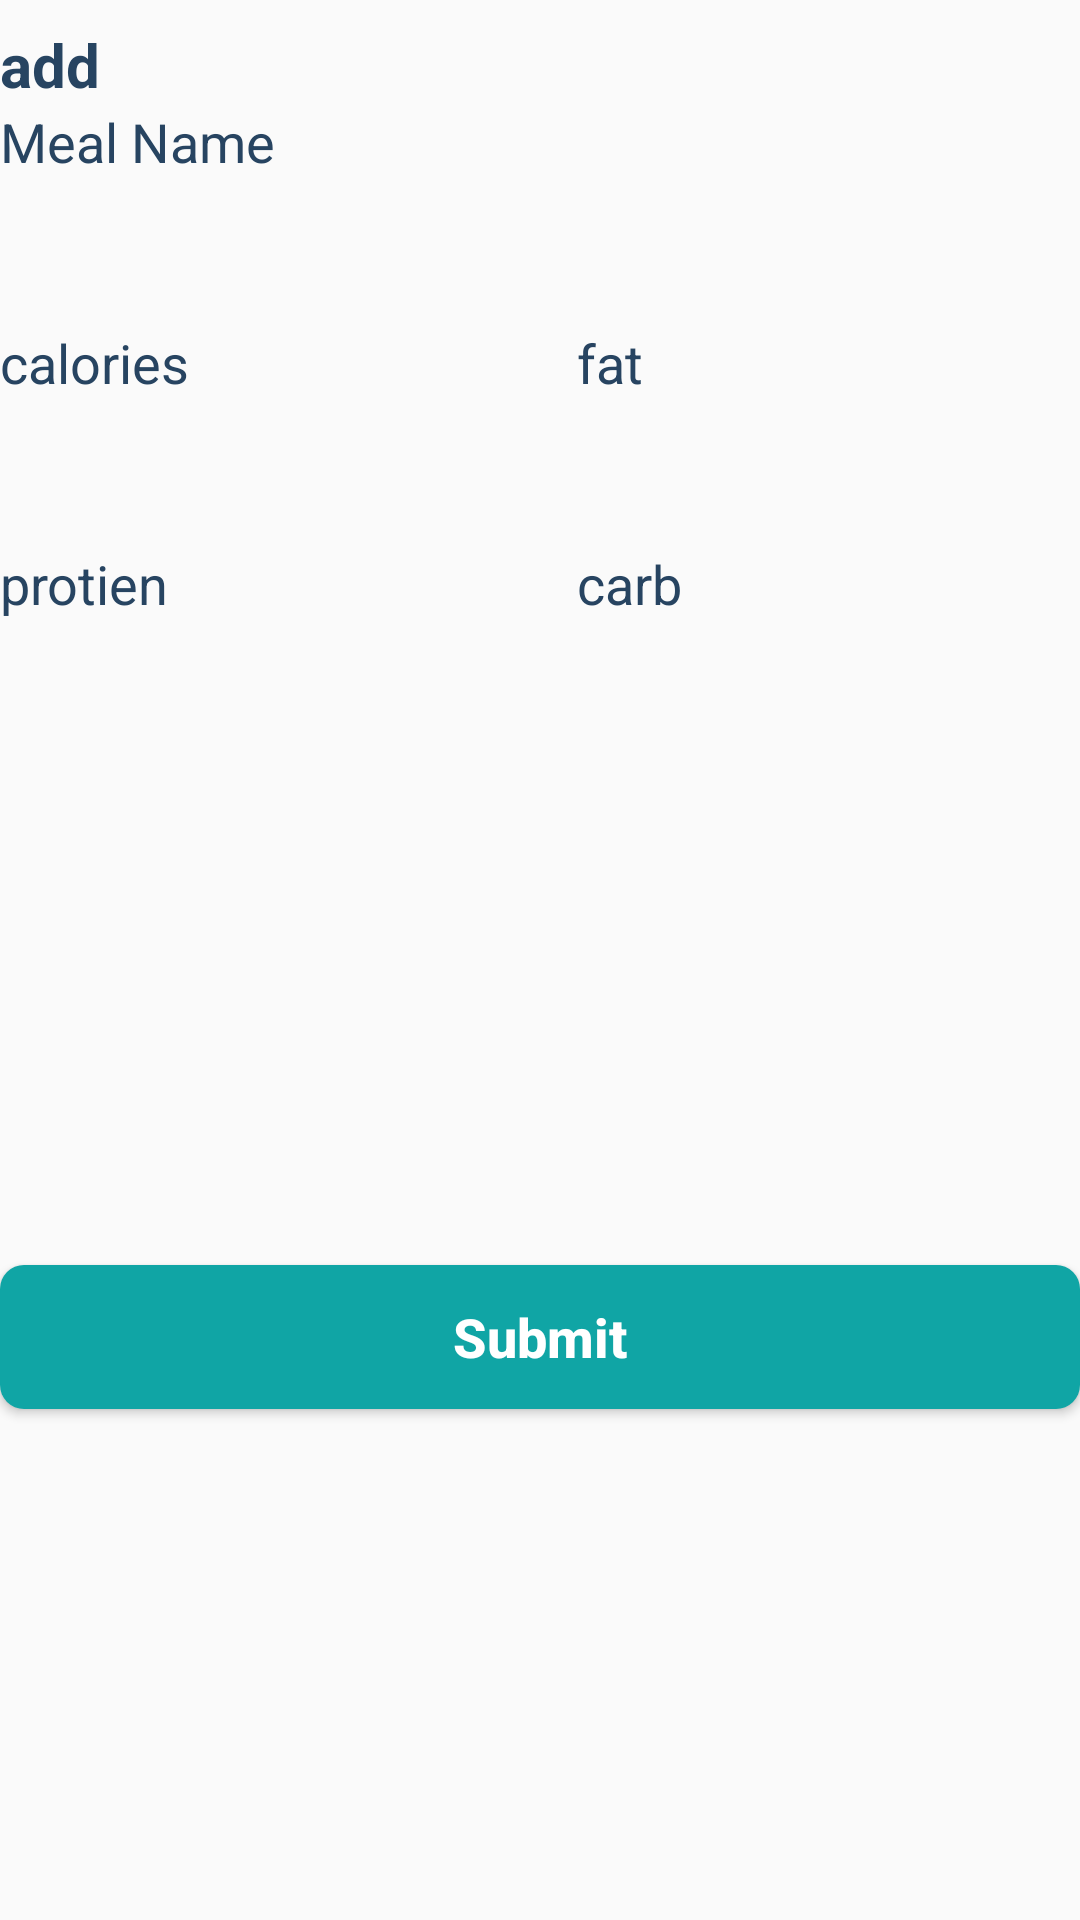

Here is an Android app screen rendered from its layout file. Give the layout XML and the strings, colors and styles it references.
<!-- AndroidManifest.xml: application theme AppTheme -->
<!-- res/layout/add_manual_bottom_sheet.xml -->
<?xml version="1.0" encoding="utf-8"?>
<androidx.constraintlayout.widget.ConstraintLayout xmlns:android="http://schemas.android.com/apk/res/android"
    xmlns:app="http://schemas.android.com/apk/res-auto"
    xmlns:tools="http://schemas.android.com/tools"
    android:layout_width="match_parent"
    android:layout_height="match_parent"
    tools:context=".view.AddManualBottomSheet">

    <View
        android:id="@+id/view2"
        android:layout_width="40dp"
        android:layout_height="3dp"
        android:layout_marginTop="5dp"
        android:layout_weight="1"
        android:background="@drawable/textfield_background"
        android:backgroundTint="@android:color/darker_gray"
        app:layout_constraintEnd_toEndOf="parent"
        app:layout_constraintHorizontal_bias="0.5"
        app:layout_constraintStart_toStartOf="parent"
        app:layout_constraintTop_toTopOf="parent" />

    <TextView
        android:id="@+id/textView39"
        android:layout_width="wrap_content"
        android:layout_height="wrap_content"
        android:layout_gravity="center_horizontal"
        android:layout_margin="@dimen/padding_16dp"
        android:lineSpacingExtra="4sp"
        android:text="@string/add_new"
        android:textColor="@color/darkGreyBlue"
        android:textSize="20sp"
        android:textStyle="bold"
        app:layout_constraintStart_toStartOf="parent"
        app:layout_constraintTop_toBottomOf="@+id/view2" />

    <TextView
        android:id="@+id/newmeal"
        android:layout_width="wrap_content"
        android:layout_height="wrap_content"
        android:layout_gravity="center_horizontal"
        android:layout_margin="@dimen/padding_16dp"
        android:lineSpacingExtra="4sp"
        android:text="@string/Meal_Name"
        android:textColor="@color/darkGreyBlue"
        android:textSize="18sp"
        app:layout_constraintStart_toStartOf="@+id/name_meal_edt"
        app:layout_constraintTop_toBottomOf="@+id/textView39" />

    <EditText
        android:id="@+id/name_meal_edt"
        android:layout_width="match_parent"
        android:layout_height="wrap_content"

        android:layout_margin="@dimen/padding_16dp"

        android:background="@drawable/textfield_background"
        android:inputType="text"
        android:padding="10dp"
        android:textSize="18sp"
        app:layout_constraintEnd_toEndOf="parent"
        app:layout_constraintStart_toStartOf="parent"
        app:layout_constraintTop_toBottomOf="@+id/newmeal" />

    <TextView
        android:id="@+id/newkcal"
        android:layout_width="wrap_content"
        android:layout_height="wrap_content"
        android:layout_gravity="center_horizontal"
        android:layout_marginTop="5dp"
        android:lineSpacingExtra="4sp"
        android:text="@string/calories"
        android:textColor="@color/darkGreyBlue"
        android:textSize="18sp"
        app:layout_constraintStart_toStartOf="@+id/newmeal"
        app:layout_constraintTop_toBottomOf="@+id/name_meal_edt" />

    <EditText
        android:id="@+id/name_cal_edt"
        android:layout_width="0dp"
        android:layout_height="wrap_content"
        android:layout_marginStart="10dp"
        android:background="@drawable/textfield_background"
        android:inputType="text"
        android:padding="10dp"
        android:layout_margin="@dimen/padding_16dp"
        android:textSize="18sp"
        app:layout_constraintEnd_toStartOf="@+id/nesdfdsgfsdwfat"
        app:layout_constraintHorizontal_weight="1"
        app:layout_constraintStart_toStartOf="parent"
        app:layout_constraintTop_toBottomOf="@+id/newkcal" />

    <TextView
        android:id="@+id/newfat"
        android:layout_width="26dp"
        android:layout_height="wrap_content"
        android:layout_gravity="center_horizontal"
        android:layout_marginTop="5dp"
        android:lineSpacingExtra="4sp"
        android:text="@string/fat"
        android:textColor="@color/darkGreyBlue"
        android:textSize="18sp"
        app:layout_constraintStart_toStartOf="@+id/name_fat_edt"
        app:layout_constraintTop_toBottomOf="@+id/name_meal_edt" />

    <TextView
        android:id="@+id/nesdfdsgfsdwfat"
        android:layout_width="wrap_content"
        android:layout_height="wrap_content"
        android:layout_gravity="center_horizontal"
        android:lineSpacingExtra="4sp"
        android:text="@string/fat"
        android:textColor="@color/darkGreyBlue"
        android:textSize="20sp"
        android:visibility="invisible"

        app:layout_constraintEnd_toEndOf="@+id/name_meal_edt"
        app:layout_constraintStart_toStartOf="@+id/name_meal_edt"
        app:layout_constraintTop_toBottomOf="@+id/name_meal_edt" />

    <EditText
        android:id="@+id/name_fat_edt"
        android:layout_width="0dp"
        android:layout_height="wrap_content"
        android:layout_marginEnd="10dp"
        android:background="@drawable/textfield_background"
        android:inputType="text"
        android:padding="10dp"
        android:layout_margin="@dimen/padding_16dp"

        android:textSize="18sp"
        app:layout_constraintEnd_toEndOf="parent"
        app:layout_constraintHorizontal_weight="1"
        app:layout_constraintStart_toEndOf="@+id/nesdfdsgfsdwfat"
        app:layout_constraintTop_toBottomOf="@+id/newfat" />


    <TextView
        android:id="@+id/newprotien"
        android:layout_width="wrap_content"
        android:layout_height="wrap_content"
        android:layout_gravity="center_horizontal"
        android:layout_marginTop="5dp"
        android:lineSpacingExtra="4sp"
        android:text="@string/protien"
        android:textColor="@color/darkGreyBlue"
        android:textSize="18sp"
        app:layout_constraintStart_toStartOf="@+id/newkcal"
        app:layout_constraintTop_toBottomOf="@+id/name_cal_edt" />

    <EditText
        android:id="@+id/name_protien_edt"
        android:layout_width="0dp"
        android:layout_height="wrap_content"
        android:layout_margin="@dimen/padding_16dp"
        android:layout_marginStart="10dp"
        android:background="@drawable/textfield_background"
        android:inputType="text"
        android:padding="10dp"
        android:textSize="18sp"
        app:layout_constraintEnd_toStartOf="@+id/nesdfdsgfsdwfat"
        app:layout_constraintHorizontal_weight="1"
        app:layout_constraintStart_toStartOf="parent"
        app:layout_constraintTop_toBottomOf="@+id/newprotien" />

    <TextView
        android:id="@+id/newcarbs"
        android:layout_width="wrap_content"
        android:layout_height="wrap_content"
        android:layout_gravity="center_horizontal"
        android:layout_marginTop="5dp"
        android:lineSpacingExtra="4sp"
        android:text="@string/carbs"
        android:textColor="@color/darkGreyBlue"

        android:textSize="18sp"
        app:layout_constraintStart_toStartOf="@+id/newfat"
        app:layout_constraintTop_toBottomOf="@+id/name_fat_edt" />

    <EditText
        android:id="@+id/name_carbs_edt"
        android:layout_width="0dp"
        android:layout_height="wrap_content"
        android:layout_margin="@dimen/padding_16dp"
        android:background="@drawable/textfield_background"
        android:inputType="text"
        android:padding="10dp"
        android:textSize="18sp"

        app:layout_constraintEnd_toEndOf="parent"
        app:layout_constraintHorizontal_weight="1"
        app:layout_constraintStart_toEndOf="@+id/nesdfdsgfsdwfat"
        app:layout_constraintTop_toBottomOf="@+id/newprotien" />

    <Button
        android:id="@+id/question6_btn"
        android:layout_width="match_parent"
        android:layout_height="wrap_content"
        android:layout_margin="@dimen/padding_16dp"
        android:background="@drawable/button_background"
        android:text="@string/Submit"
        android:textAllCaps="false"
        android:textColor="@android:color/white"
        android:textSize="18dp"
        android:textStyle="bold"
        app:layout_constraintBottom_toBottomOf="parent"
        app:layout_constraintEnd_toEndOf="@+id/name_carbs_edt"
        app:layout_constraintStart_toStartOf="@+id/name_protien_edt"
        app:layout_constraintTop_toBottomOf="@+id/name_protien_edt" />
</androidx.constraintlayout.widget.ConstraintLayout>
<!-- resources referenced by this layout -->
<resources>
  <color name="darkGreyBlue">#274461</color>
  <!-- drawable button_background (drawable) -->
  <?xml version="1.0" encoding="utf-8"?>
  <shape xmlns:android="http://schemas.android.com/apk/res/android"
      android:shape="rectangle">
      <corners
          android:radius="8dp"
          />
      <solid android:color="@color/lightgreen" />
  
  </shape>
  <string name="Meal_Name">Meal Name</string>
  <string name="Submit">Submit</string>
  <string name="add_new">add</string>
  <string name="calories">calories</string>
  <string name="carbs">carb</string>
  <string name="fat">fat</string>
  <string name="protien">protien</string>
  <style name="AppTheme" parent="Theme.MaterialComponents.Light.NoActionBar.Bridge">
          
          <item name="colorPrimary">@color/colorPrimary</item>
          <item name="colorPrimaryDark">@color/colorPrimaryDark</item>
          <item name="colorAccent">@color/colorAccent</item>
  
      </style>
  <color name="lightgreen">#10A5A5</color>
  <color name="colorPrimary">#008577</color>
  <color name="colorPrimaryDark">#00574B</color>
  <color name="colorAccent">#27C5A4</color>
</resources>
